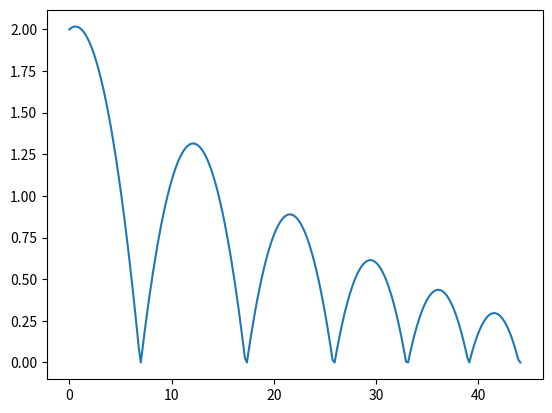

Recreate this plot in Python.
import matplotlib.pyplot as plt
import math

g = 10
fractions=100
h=2

def bounceVerlet(theta, u, N, c):
    n,nbounce,dt = 0,0,0.02
    positions=[[0,h]]
    velocities=[[u*math.sin(theta), u*math.cos(theta)]]
    while nbounce <= N:
        positions.append([positions[n][0]+velocities[n][0]*dt,
                          positions[n][1]+velocities[n][1]*dt+0.5*-g*dt**2])
        velocities.append([velocities[n][0],
                           velocities[n][1]+0.5*dt*(-2*g)])
        if positions[n+1][1] < 0:
            positions[n+1][1] = 0
            velocities[n+1][1] = -c*velocities[n+1][1]
            nbounce+=1
        n+=1
    plt.plot([i[0] for i in positions],[i[1] for i in positions])
            
u=10
theta=math.radians(30)
bounceVerlet(90-theta,u,5,0.8)

plt.show()